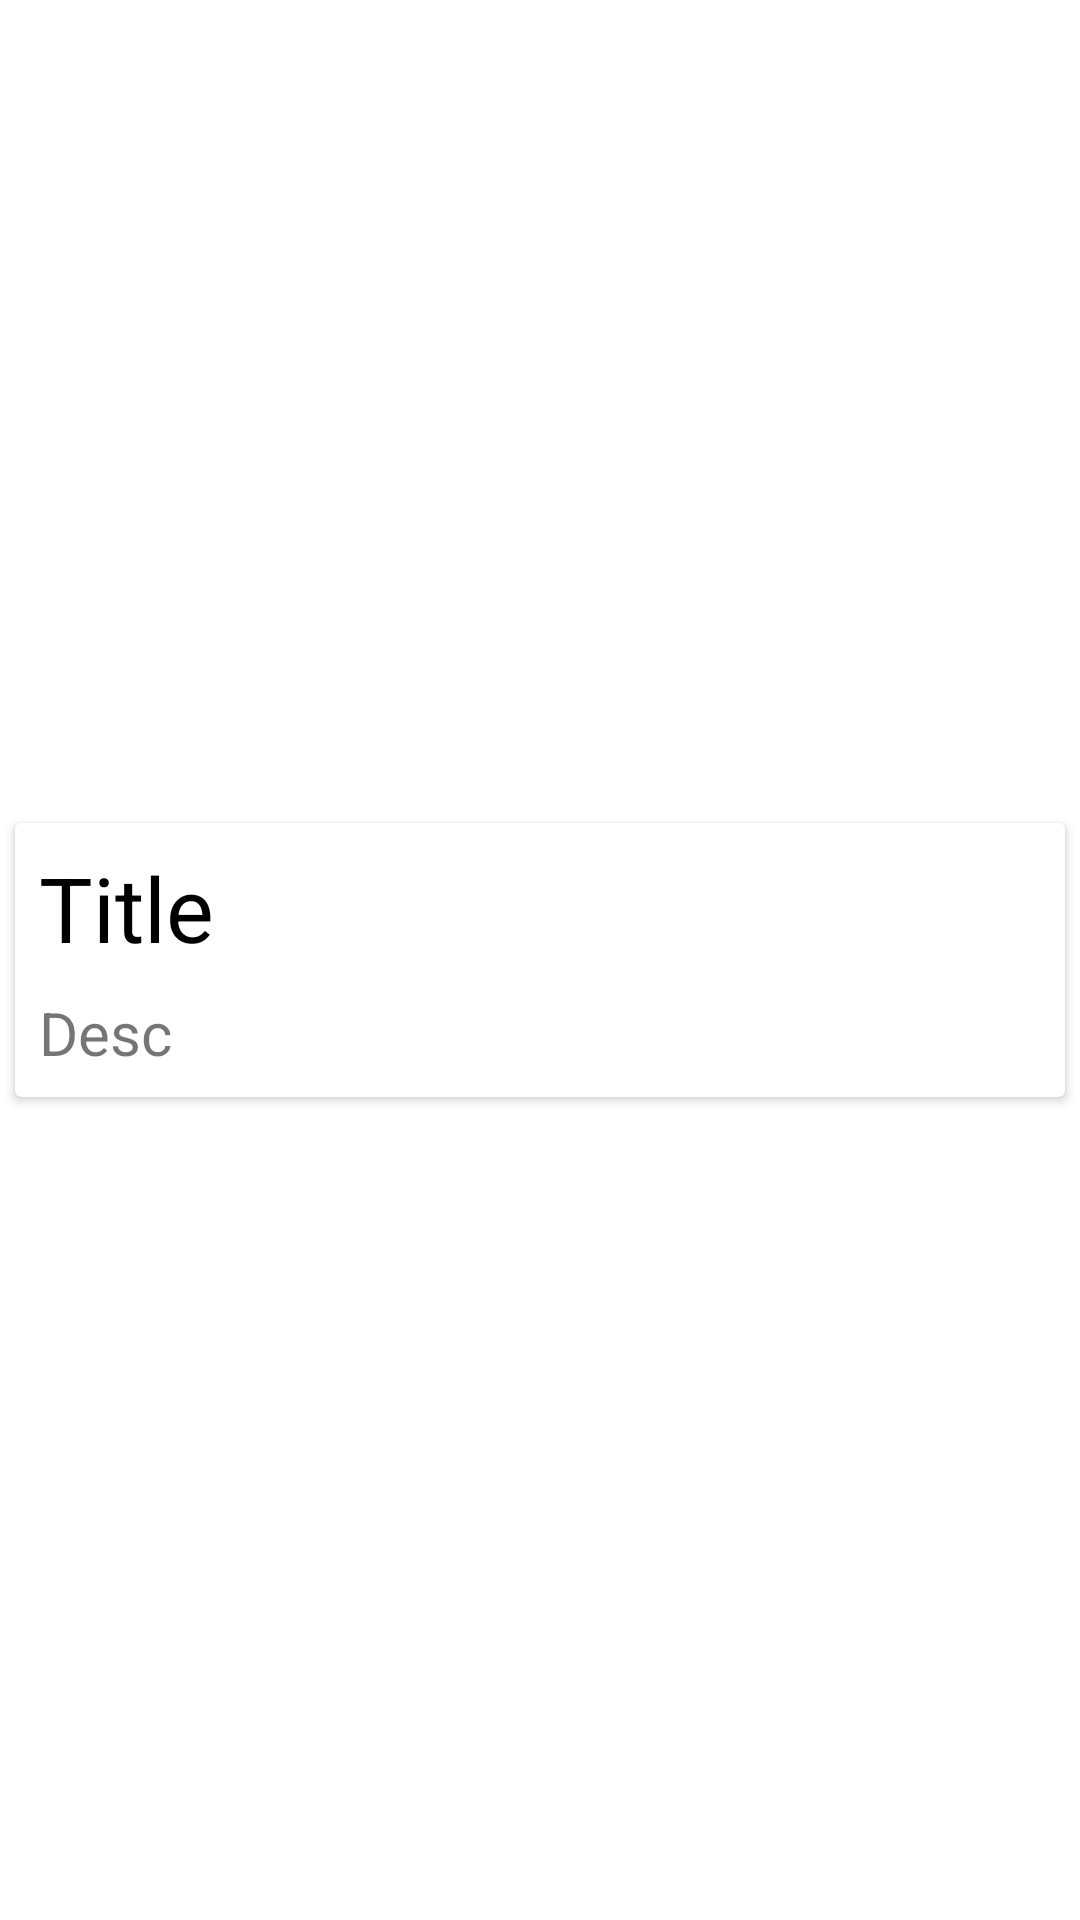

Layout XML and referenced resources for this Android screen:
<!-- AndroidManifest.xml: application theme Theme.Lastfall -->
<!-- res/layout/item.xml -->
<?xml version="1.0" encoding="utf-8"?>
<androidx.constraintlayout.widget.ConstraintLayout xmlns:android="http://schemas.android.com/apk/res/android"
    xmlns:app="http://schemas.android.com/apk/res-auto"
    xmlns:tools="http://schemas.android.com/tools"
    android:layout_width="match_parent"
    android:layout_height="wrap_content">

    <androidx.cardview.widget.CardView
        android:layout_width="match_parent"
        android:layout_height="wrap_content"
        android:layout_margin="5dp"
        app:cardBackgroundColor="@color/white"
        app:layout_constraintBottom_toBottomOf="parent"
        app:layout_constraintTop_toTopOf="parent">

        <androidx.constraintlayout.widget.ConstraintLayout
            android:layout_width="match_parent"
            android:layout_height="match_parent">

            <TextView
                android:id="@+id/tvTitle"
                android:layout_width="wrap_content"
                android:layout_height="wrap_content"
                android:layout_marginStart="8dp"
                android:layout_marginTop="8dp"
                android:text="Title"
                android:maxLines="1"
                android:textColor="@color/black"
                android:textSize="30sp"
                app:layout_constraintStart_toStartOf="parent"
                app:layout_constraintTop_toTopOf="parent" />

            <TextView
                android:id="@+id/tvDesc"
                android:layout_width="wrap_content"
                android:layout_height="wrap_content"
                android:layout_marginTop="8dp"
                android:layout_marginBottom="8dp"
                android:text="Desc"
                android:textSize="20dp"
                android:maxLines="2"
                app:layout_constraintBottom_toBottomOf="parent"
                app:layout_constraintStart_toStartOf="@+id/tvTitle"
                app:layout_constraintTop_toBottomOf="@id/tvTitle" />
        </androidx.constraintlayout.widget.ConstraintLayout>

    </androidx.cardview.widget.CardView>


</androidx.constraintlayout.widget.ConstraintLayout>
<!-- resources referenced by this layout -->
<resources>
  <style name="Theme.Lastfall" parent="Theme.MaterialComponents.DayNight.DarkActionBar">
          
          <item name="colorPrimary">@color/purple_500</item>
          <item name="colorPrimaryVariant">@color/purple_700</item>
          <item name="colorOnPrimary">@color/white</item>
          
          <item name="colorSecondary">@color/teal_200</item>
          <item name="colorSecondaryVariant">@color/teal_700</item>
          <item name="colorOnSecondary">@color/black</item>
          
          <item name="android:statusBarColor">?attr/colorPrimaryVariant</item>
          
      </style>
  <!-- not gathered from this repository: default colours our renderer supplied (Android Studio template values) -->
  <color name="purple_500">#FF6200EE</color>
  <color name="purple_700">#FF3700B3</color>
  <color name="teal_200">#FF03DAC5</color>
  <color name="teal_700">#FF018786</color>
  <color name="black">#FF000000</color>
  <color name="white">#FFFFFFFF</color>
</resources>
